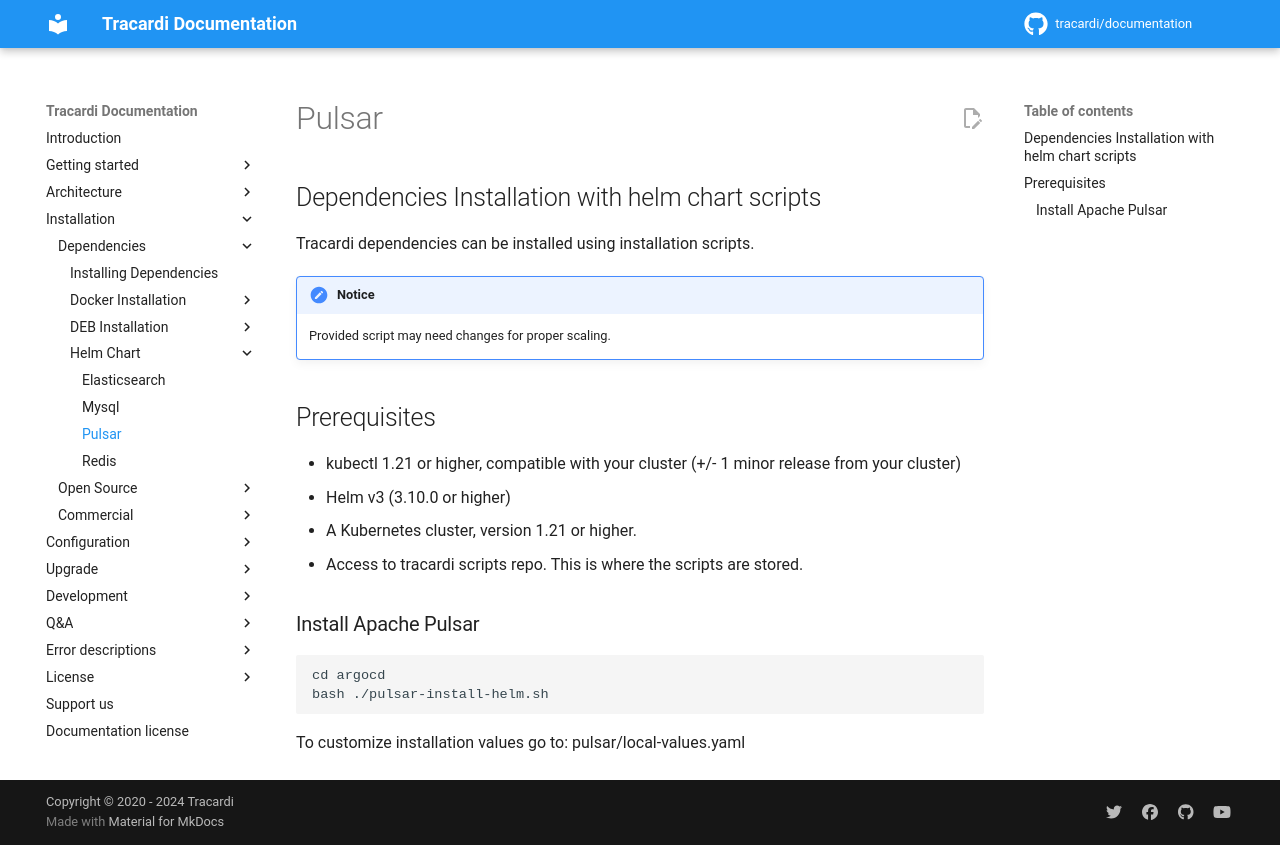

repository: Tracardi/documentation · page: 1.1.x/installation/dependencies/helm/pulsar/index.html · generator: mkdocs

## Dependencies Installation with helm chart scripts

Tracardi dependencies can be installed using installation scripts. 

!!! Notice 
    
    Provided script may need changes for proper scaling.

## Prerequisites

* kubectl 1.21 or higher, compatible with your cluster (+/- 1 minor release from your cluster)
* Helm v3 (3.10.0 or higher)
* A Kubernetes cluster, version 1.21 or higher.
* Access to tracardi scripts repo. This is where the scripts are stored.

### Install Apache Pulsar

```
cd argocd
bash ./pulsar-install-helm.sh
```

To customize installation values go to: pulsar/local-values.yaml
